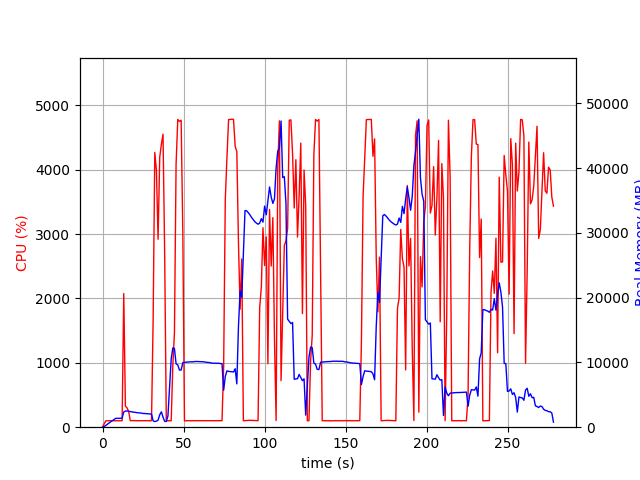

The table this chart was drawn from, first rows:
elapsed_time, nproc, cpu, mem_real, mem_virtual
3.9577484130859375e-05, 1, 0.0, 9.848, 3186
1.006, 1, 51.7, 88.82, 775.1
2.014, 1, 99.2, 276.8, 1255
3.02, 1, 100.3, 460.8, 1895
4.028, 1, 100.2, 636.8, 3181
5.034, 1, 99.4, 826.8, 3181
6.042, 1, 100.2, 1015, 3181
7.049, 1, 100.3, 1173, 5741
8.055, 1, 99.4, 1363, 5741
9.062, 1, 100.3, 1373, 5229
10.07, 1, 100.1, 1373, 5229
11.08, 1, 100.2, 1371, 5229
12.09, 1, 100.2, 1407, 7258
13.1, 1, 2077, 2343, 10073
14.11, 1, 325.7, 2491, 10217
15.11, 1, 300.5, 2502, 10217
16.12, 1, 244.2, 2454, 10281
17.13, 1, 101.2, 2409, 10281
18.14, 1, 102.2, 2375, 10281
19.14, 1, 102.3, 2342, 10281
20.15, 1, 101.3, 2290, 10281
21.16, 1, 101.3, 2248, 10281
22.17, 1, 100.2, 2226, 10281
23.17, 1, 100.3, 2211, 10281
24.18, 1, 102.2, 2169, 10377
25.19, 1, 100.3, 2107, 10377
26.19, 1, 101.2, 2112, 10377
27.2, 1, 101.3, 2090, 10377
28.21, 1, 100.2, 2082, 10377
29.22, 1, 101.1, 2063, 10377
30.23, 1, 101.2, 2022, 10377
31.24, 1, 1680, 963.9, 10413
32.25, 1, 4269, 879.4, 10413
33.27, 1, 3989, 932.3, 10449
34.28, 1, 2920, 1082, 11055
35.3, 1, 4194, 1918, 11055
36.31, 1, 4397, 2373, 11055
37.33, 1, 4554, 1546, 11055
38.35, 1, 2708, 909.1, 12079
39.35, 1, 100.3, 876.6, 12079
40.36, 1, 100.3, 1726, 38399
41.37, 1, 100.3, 6127, 38399
42.38, 1, 100.2, 10527, 38399
43.38, 1, 961.7, 12248, 38399
44.39, 1, 1468, 12136, 38399
45.4, 1, 4087, 9776, 38399
46.44, 1, 4783, 9613, 38399
47.48, 1, 4751, 8827, 38399
48.52, 1, 4770, 8821, 38399
49.56, 1, 3015, 9978, 39164
50.57, 1, 100.2, 10003, 39164
51.57, 1, 99.3, 10030, 39164
52.58, 1, 101.3, 10052, 39164
53.59, 1, 100.2, 10082, 39164
54.6, 1, 99.3, 10083, 39164
55.6, 1, 102.3, 10090, 39164
56.61, 1, 99.3, 10122, 39164
57.62, 1, 101.3, 10146, 39164
58.62, 1, 101.3, 10130, 39164
59.63, 1, 100.3, 10126, 39164
... 216 more rows
